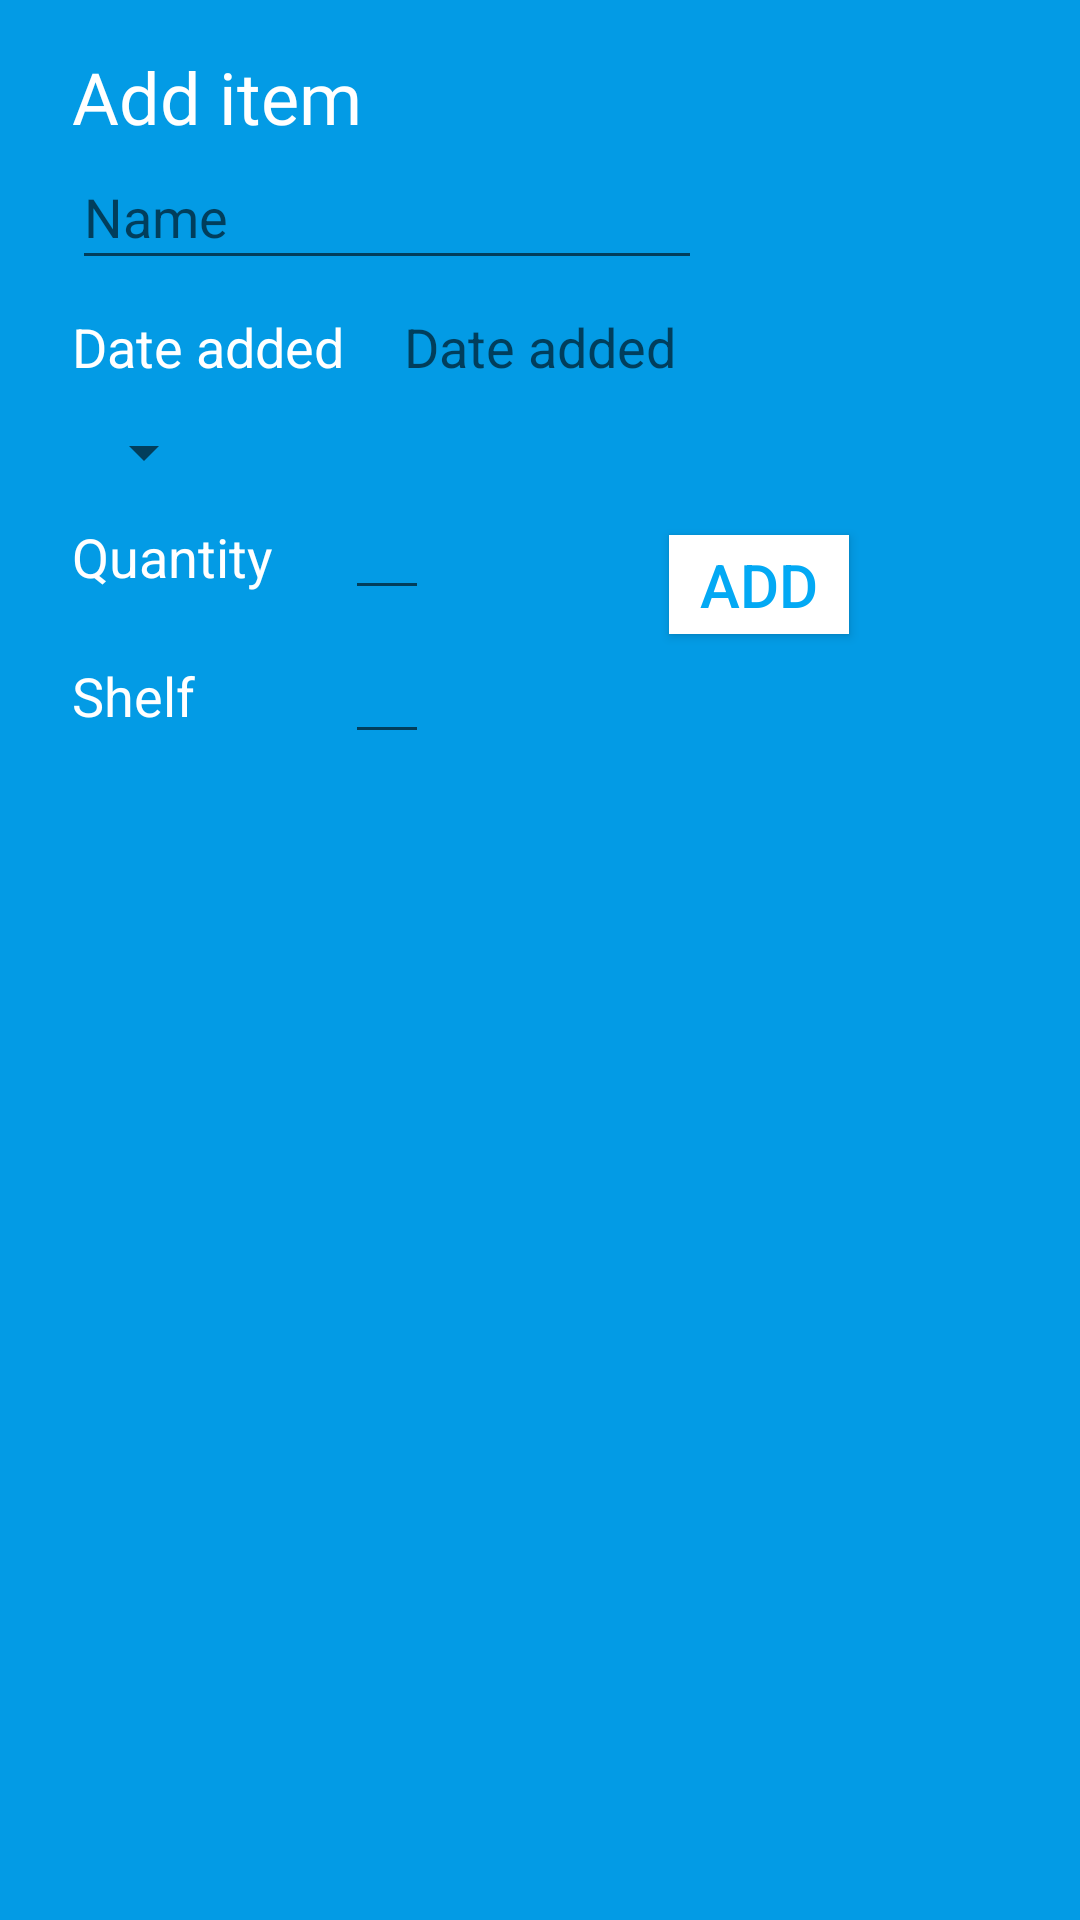

Produce the Android XML layout that renders to this screen, including the resource entries it uses.
<!-- AndroidManifest.xml: application theme AppTheme -->
<!-- res/layout/additempopup.xml -->
<?xml version="1.0" encoding="utf-8"?>
<RelativeLayout xmlns:android="http://schemas.android.com/apk/res/android"
    xmlns:app="http://schemas.android.com/apk/res-auto"
    xmlns:tools="http://schemas.android.com/tools"
    android:layout_width="match_parent"
    android:layout_height="match_parent"
    android:background="#039BE5"
    android:orientation="vertical">

    <TextView
        android:id="@+id/label_additem"
        android:layout_width="wrap_content"
        android:layout_height="wrap_content"
        android:layout_alignParentStart="true"
        android:layout_alignParentTop="true"
        android:layout_marginStart="24dp"
        android:layout_marginTop="16dp"
        android:fontFamily="@font/lobster_two"
        android:text="@string/label_additem"
        android:textColor="#FFFFFF"
        android:textSize="24sp" />

    <AutoCompleteTextView
        android:id="@+id/add_name"
        android:layout_width="wrap_content"
        android:layout_height="45dp"
        android:layout_marginStart="24dp"
        android:layout_below="@id/label_additem"
        android:completionThreshold="1"
        android:ems="10"
        android:hint="@string/hint_name"
        android:inputType="textCapSentences"
        android:textColor="#FFFFFF"
        android:textSize="18sp" />

    <ImageView
        android:id="@+id/add_scanbutton"
        android:layout_width="34dp"
        android:layout_height="39dp"
        android:layout_marginStart="25dp"
        android:layout_marginTop="55dp"
        android:layout_toEndOf="@id/add_name"
        app:srcCompat="@drawable/ic_camera" />

    <TextView
        android:id="@+id/label_dateadded"
        android:layout_width="wrap_content"
        android:layout_height="25dp"
        android:layout_marginStart="24dp"
        android:layout_marginTop="10dp"
        android:layout_below="@id/add_name"
        android:text="@string/label_dateadded"
        android:textColor="#FFFFFF"
        android:textSize="18sp" />

    <TextView
        android:id="@+id/add_date"
        android:layout_width="wrap_content"
        android:layout_height="25dp"
        android:layout_below="@id/add_name"
        android:layout_toEndOf="@id/label_dateadded"
        android:layout_marginTop="10dp"
        android:layout_marginLeft="20dp"
        android:ems="10"
        android:hint="@string/hint_dateadded"
        android:inputType="date"
        android:textColor="#FFFFFF"
        android:textSize="18sp" />

    <Spinner
        android:id="@+id/add_categories"
        android:layout_width="wrap_content"
        android:layout_height="45dp"
        android:layout_marginStart="24dp"
        android:layout_below="@id/label_dateadded"/>

    <TextView
        android:id="@+id/label_quantity"
        android:layout_width="wrap_content"
        android:layout_height="wrap_content"
        android:layout_below="@id/add_categories"
        android:layout_marginStart="24dp"
        android:text="@string/label_quantity"
        android:textColor="#FFFFFF"
        android:textSize="18sp" />

    <EditText
        android:id="@+id/add_qty"
        android:layout_width="28dp"
        android:layout_height="45dp"
        android:layout_toEndOf="@id/label_quantity"
        android:layout_below="@id/add_date"
        android:layout_marginStart="24dp"
        android:layout_marginTop="30dp"
        android:ems="10"
        android:inputType="number"
        android:textColor="@color/colorTextLight"
        android:textSize="18sp" />

    <TextView
        android:id="@+id/label_shelf"
        android:layout_width="wrap_content"
        android:layout_height="wrap_content"
        android:layout_below="@id/label_quantity"
        android:layout_marginStart="24dp"
        android:layout_marginTop="22dp"
        android:text="@string/label_shelf"
        android:textColor="#FFFFFF"
        android:textSize="18sp" />

    <EditText
        android:id="@+id/add_shelf"
        android:layout_width="28dp"
        android:layout_height="45dp"
        android:layout_toEndOf="@id/label_shelf"
        android:layout_below="@id/add_qty"
        android:layout_marginStart="50dp"
        android:layout_marginTop="3dp"
        android:ems="10"
        android:inputType="number"
        android:textColor="@color/colorTextLight"
        android:textSize="18sp"/>

    <Button
        android:id="@+id/add_savebutton"
        android:layout_width="60dp"
        android:layout_height="33dp"
        android:layout_below="@id/add_date"
        android:layout_toRightOf="@id/add_qty"
        android:layout_marginStart="80dp"
        android:layout_marginTop="50dp"
        android:background="#FFFFFF"
        android:text="@string/button_add"
        android:textSize="20dp"
        android:textColor="@color/colorAccent" />

</RelativeLayout>
<!-- resources referenced by this layout -->
<resources>
  <color name="colorAccent">#03A9F4</color>
  <color name="colorTextLight">#FFFFFF</color>
  <string name="button_add">Add</string>
  <string name="hint_dateadded">Date added</string>
  <string name="hint_name">Name</string>
  <string name="label_additem">Add item</string>
  <string name="label_dateadded">Date added</string>
  <string name="label_quantity">Quantity</string>
  <string name="label_shelf">Shelf</string>
  <style name="AppTheme" parent="Theme.AppCompat.Light.NoActionBar">
          <item name="android:windowNoTitle">true</item>
          <item name="android:windowActionBar">false</item>
          <item name="android:windowFullscreen">false</item>
          <item name="android:windowContentOverlay">@null</item>
          <item name="android:fitsSystemWindows">true</item>
          <item name="colorPrimary">@color/colorPrimary</item>
          <item name="colorPrimaryDark">@color/colorPrimaryDark</item>
          <item name="colorAccent">@color/colorAccent</item>
      </style>
  <color name="colorPrimary">#FFFFFF</color>
  <color name="colorPrimaryDark">#027DB4</color>
</resources>
